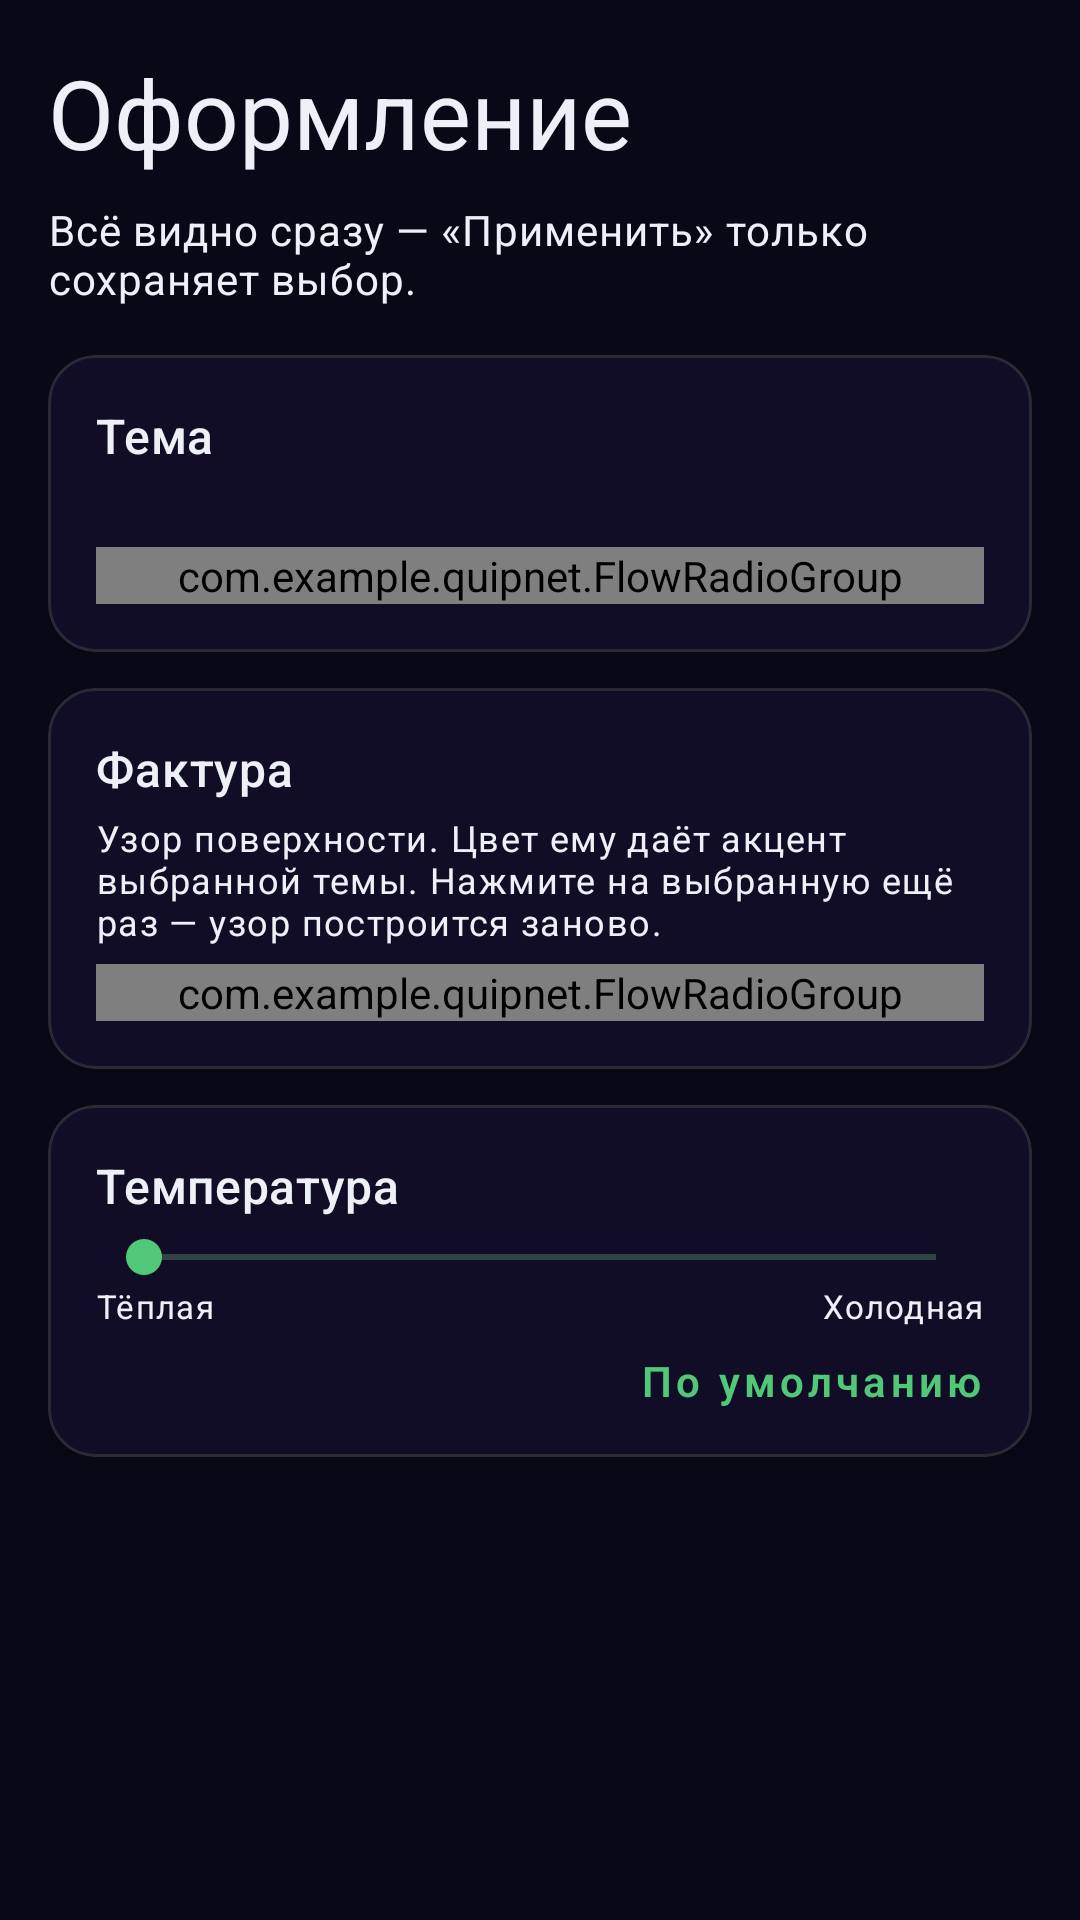

Reconstruct the res/layout file that produces this screen, plus the resources it refers to.
<!-- AndroidManifest.xml: activity theme Theme.QuipNet.Settings -->
<!-- res/layout/activity_theme_settings.xml -->
<?xml version="1.0" encoding="utf-8"?>
<LinearLayout xmlns:android="http://schemas.android.com/apk/res/android"
    xmlns:app="http://schemas.android.com/apk/res-auto"
    android:layout_width="match_parent"
    android:layout_height="match_parent"
    android:orientation="vertical"
    android:background="?attr/m3ColorBackground"
    android:paddingLeft="16dp"
    android:paddingTop="16dp"
    android:paddingRight="16dp">

    <ScrollView
        android:id="@+id/sv_theme_scroll"
        android:layout_width="match_parent"
        android:layout_height="0dp"
        android:layout_weight="1"
        android:clipToPadding="false"
        android:fillViewport="true"
        android:paddingBottom="12dp">

        <LinearLayout
            android:layout_width="match_parent"
            android:layout_height="wrap_content"
            android:orientation="vertical">

            <TextView
                android:layout_width="wrap_content"
                android:layout_height="wrap_content"
                android:text="Оформление"
                android:textColor="?attr/m3ColorOnBackground"
                android:textSize="32sp"
                android:textStyle="bold"
                android:textAppearance="?attr/textAppearanceHeadlineLarge" />

            <TextView
                android:layout_width="match_parent"
                android:layout_height="wrap_content"
                android:layout_marginTop="8dp"
                android:text="Всё видно сразу — «Применить» только сохраняет выбор."
                android:textColor="?attr/m3ColorOnBackground"
                android:textSize="14sp"
                android:textAppearance="?attr/textAppearanceBodyMedium" />

            
            <com.google.android.material.card.MaterialCardView
                android:layout_width="match_parent"
                android:layout_height="wrap_content"
                android:layout_marginTop="16dp"
                app:cardCornerRadius="16dp"
                app:cardElevation="2dp"
                app:cardBackgroundColor="?attr/m3ColorSurfaceContainer"
                app:strokeWidth="1dp"
                app:strokeColor="?attr/m3ColorOutlineVariant">

                <LinearLayout
                    android:layout_width="match_parent"
                    android:layout_height="wrap_content"
                    android:orientation="vertical"
                    android:paddingLeft="16dp"
                    android:paddingTop="16dp"
                    android:paddingRight="16dp"
                    android:paddingBottom="16dp">

                    <TextView
                        android:layout_width="wrap_content"
                        android:layout_height="wrap_content"
                        android:text="Тема"
                        android:textColor="?attr/m3ColorOnSurfaceContainer"
                        android:textSize="16sp"
                        android:textStyle="bold"
                        android:textAppearance="?attr/textAppearanceTitleMedium" />

                    <TextView
                        android:id="@+id/tv_theme_note"
                        android:layout_width="match_parent"
                        android:layout_height="wrap_content"
                        android:layout_marginTop="4dp"
                        android:layout_marginBottom="6dp"
                        android:textColor="?attr/m3ColorOnSurfaceContainer"
                        android:textSize="12sp"
                        android:textAppearance="?attr/textAppearanceBodySmall" />

                    <com.example.quipnet.FlowRadioGroup
                        android:id="@+id/rg_theme"
                        android:layout_width="match_parent"
                        android:layout_height="wrap_content"
                        android:orientation="horizontal" />
                </LinearLayout>
            </com.google.android.material.card.MaterialCardView>

            
            <com.google.android.material.card.MaterialCardView
                android:layout_width="match_parent"
                android:layout_height="wrap_content"
                android:layout_marginTop="12dp"
                app:cardCornerRadius="16dp"
                app:cardElevation="2dp"
                app:cardBackgroundColor="?attr/m3ColorSurfaceContainer"
                app:strokeWidth="1dp"
                app:strokeColor="?attr/m3ColorOutlineVariant">

                <LinearLayout
                    android:layout_width="match_parent"
                    android:layout_height="wrap_content"
                    android:orientation="vertical"
                    android:paddingLeft="16dp"
                    android:paddingTop="16dp"
                    android:paddingRight="16dp"
                    android:paddingBottom="16dp">

                    <TextView
                        android:layout_width="wrap_content"
                        android:layout_height="wrap_content"
                        android:text="Фактура"
                        android:textColor="?attr/m3ColorOnSurfaceContainer"
                        android:textSize="16sp"
                        android:textStyle="bold"
                        android:textAppearance="?attr/textAppearanceTitleMedium" />

                    <TextView
                        android:layout_width="match_parent"
                        android:layout_height="wrap_content"
                        android:layout_marginTop="4dp"
                        android:layout_marginBottom="6dp"
                        android:text="Узор поверхности. Цвет ему даёт акцент выбранной темы. Нажмите на выбранную ещё раз — узор построится заново."
                        android:textColor="?attr/m3ColorOnSurfaceContainer"
                        android:textSize="12sp"
                        android:textAppearance="?attr/textAppearanceBodySmall" />

                    <com.example.quipnet.FlowRadioGroup
                        android:id="@+id/rg_texture"
                        android:layout_width="match_parent"
                        android:layout_height="wrap_content"
                        android:orientation="horizontal" />
                </LinearLayout>
            </com.google.android.material.card.MaterialCardView>

            
            <com.google.android.material.card.MaterialCardView
                android:layout_width="match_parent"
                android:layout_height="wrap_content"
                android:layout_marginTop="12dp"
                app:cardCornerRadius="16dp"
                app:cardElevation="2dp"
                app:cardBackgroundColor="?attr/m3ColorSurfaceContainer"
                app:strokeWidth="1dp"
                app:strokeColor="?attr/m3ColorOutlineVariant">

                <LinearLayout
                    android:layout_width="match_parent"
                    android:layout_height="wrap_content"
                    android:orientation="vertical"
                    android:paddingLeft="16dp"
                    android:paddingTop="16dp"
                    android:paddingRight="16dp"
                    android:paddingBottom="16dp">

                    <LinearLayout
                        android:layout_width="match_parent"
                        android:layout_height="wrap_content"
                        android:gravity="center_vertical"
                        android:orientation="horizontal">

                        <TextView
                            android:layout_width="0dp"
                            android:layout_height="wrap_content"
                            android:layout_weight="1"
                            android:text="Температура"
                            android:textColor="?attr/m3ColorOnSurfaceContainer"
                            android:textSize="16sp"
                            android:textStyle="bold"
                            android:textAppearance="?attr/textAppearanceTitleMedium" />

                        <TextView
                            android:id="@+id/tv_temperature_value"
                            android:layout_width="wrap_content"
                            android:layout_height="wrap_content"
                            android:textColor="?attr/m3ColorPrimary"
                            android:textSize="15sp"
                            android:textStyle="bold"
                            android:textAppearance="?attr/textAppearanceTitleMedium" />
                    </LinearLayout>

                    <SeekBar
                        android:id="@+id/sb_temperature"
                        android:layout_width="match_parent"
                        android:layout_height="wrap_content"
                        android:layout_marginTop="4dp"
                        android:progressTint="?attr/m3ColorPrimary"
                        android:thumbTint="?attr/m3ColorPrimary" />

                    <LinearLayout
                        android:layout_width="match_parent"
                        android:layout_height="wrap_content"
                        android:orientation="horizontal">

                        <TextView
                            android:layout_width="0dp"
                            android:layout_height="wrap_content"
                            android:layout_weight="1"
                            android:text="Тёплая"
                            android:textColor="?attr/m3ColorOnSurfaceContainer"
                            android:textSize="11sp"
                            android:textAppearance="?attr/textAppearanceBodySmall" />

                        <TextView
                            android:layout_width="wrap_content"
                            android:layout_height="wrap_content"
                            android:text="Холодная"
                            android:textColor="?attr/m3ColorOnSurfaceContainer"
                            android:textSize="11sp"
                            android:textAppearance="?attr/textAppearanceBodySmall" />
                    </LinearLayout>

                    
                    <TextView
                        android:id="@+id/btn_temperature_default"
                        android:layout_width="wrap_content"
                        android:layout_height="wrap_content"
                        android:layout_gravity="end"
                        android:layout_marginTop="8dp"
                        android:background="@drawable/btn_expressive_text"
                        android:text="По умолчанию"
                        android:textAllCaps="false"
                        android:textSize="14sp"
                        android:textColor="?attr/m3ColorPrimary"
                        android:textAppearance="?attr/textAppearanceLabelMedium" />
                </LinearLayout>
            </com.google.android.material.card.MaterialCardView>
        </LinearLayout>
    </ScrollView>

</LinearLayout>
<!-- resources referenced by this layout -->
<resources>
  <color name="m3_surface">#090817</color>
  <color name="m3_primary">#50C878</color>
  <color name="m3_onPrimaryContainer">#7FE09A</color>
  <color name="m3_primary_tone_30">#2E7848</color>
  <color name="m3_onPrimary">#090817</color>
  <color name="m3_outline">#3A3A4A</color>
  <color name="m3_primary_tone_50">#50C878</color>
  <color name="m3_primary_tone_80">#90EEB2</color>
  <color name="m3_onBackground">#EEF0F8</color>
  <color name="m3_outlineVariant">#2A2A36</color>
  <color name="m3_surfaceContainer">#120D27</color>
  <color name="m3_primary_tone_40">#3FA060</color>
  <color name="m3_primaryContainer">#00331B</color>
  <color name="m3_secondary">#39E6D6</color>
  <color name="m3_onSecondary">#001F1B</color>
  <color name="m3_secondaryContainer">#00433E</color>
  <color name="m3_onSecondaryContainer">#84FBE8</color>
  <color name="m3_tertiary">#E9639B</color>
  <color name="m3_onTertiary">#3D002A</color>
  <color name="m3_tertiaryContainer">#69004C</color>
  <color name="m3_onTertiaryContainer">#F99CC4</color>
  <color name="m3_error">#FF5454</color>
  <color name="m3_onError">#FFFFFF</color>
  <color name="m3_errorContainer">#930000</color>
  <color name="m3_onErrorContainer">#FFDADA</color>
  <color name="m3_onSurface">#EEF0F8</color>
  <color name="m3_surfaceDim">#070611</color>
  <color name="m3_surfaceBright">#120D27</color>
  <color name="m3_surfaceContainerHigh">#1B1238</color>
  <color name="m3_surfaceContainerHighest">#221A40</color>
  <color name="m3_background">#090817</color>
  <color name="m3_primaryFixed">#7FE09A</color>
  <color name="m3_primaryFixedDim">#50C878</color>
  <color name="m3_onPrimaryFixed">#001B0D</color>
  <color name="m3_onPrimaryFixedVariant">#00331B</color>
  <color name="m3_secondaryFixed">#84FBE8</color>
  <color name="m3_secondaryFixedDim">#39E6D6</color>
  <color name="m3_onSecondaryFixed">#00433E</color>
  <color name="m3_onSecondaryFixedVariant">#006963</color>
  <color name="m3_inverseSurface">#E8EAF0</color>
  <color name="m3_inverseOnSurface">#1B1238</color>
  <color name="m3_inversePrimary">#7FE09A</color>
  <color name="m3_onSurfaceContainer">#EEF0F8</color>
  <color name="m3_scarf">#F0B429</color>
  <color name="m3_onScarf">#101215</color>
  <color name="m3_scarfContainer">#3B340A</color>
  <color name="m3_onScarfContainer">#FCE8A0</color>
  <color name="quipnet_aurora_text_title">#EEF0F8</color>
  <color name="quipnet_aurora_text_value">#A8ADD4</color>
  <color name="quipnet_aurora_accent">#50C878</color>
  <color name="quipnet_aurora_focus_fill">#3350C878</color>
  <color name="quipnet_aurora_focus_stroke">#50C878</color>
  <color name="quipnet_aurora_accent_dim">#2E50C878</color>
  <color name="quipnet_aurora_accent_on">#090817</color>
  <color name="quipnet_aurora_separator">#12FFFFFF</color>
  <color name="quipnet_aurora_group_from">#50C878</color>
  <color name="quipnet_aurora_group_to">#9FD9BC</color>
  <color name="quipnet_aurora_text_hint">#7A7FA8</color>
  <color name="quipnet_aurora_switch_on">#50C878</color>
  <color name="quipnet_aurora_switch_off">#2EFFFFFF</color>
  <color name="quipnet_aurora_thumb_on">#FFFFFF</color>
  <color name="quipnet_aurora_thumb_off">#B8BED0</color>
  <color name="quipnet_aurora_icon_tint">#B350C878</color>
  <color name="quipnet_aurora_card_fill">#0BFFFFFF</color>
  <color name="quipnet_aurora_card_stroke">#1FA88DFF</color>
  <style name="Widget.QuipNet.DialogButtonPrimary.Auroramint" parent="@style/Widget.QuipNet.DialogButton.Auroramint">
          <item name="android:background">@drawable/bg_quipnet_dialog_button_primary_aurora</item>
          <item name="android:textColor">@color/quipnet_aurora_accent_on</item>
      </style>
</resources>
